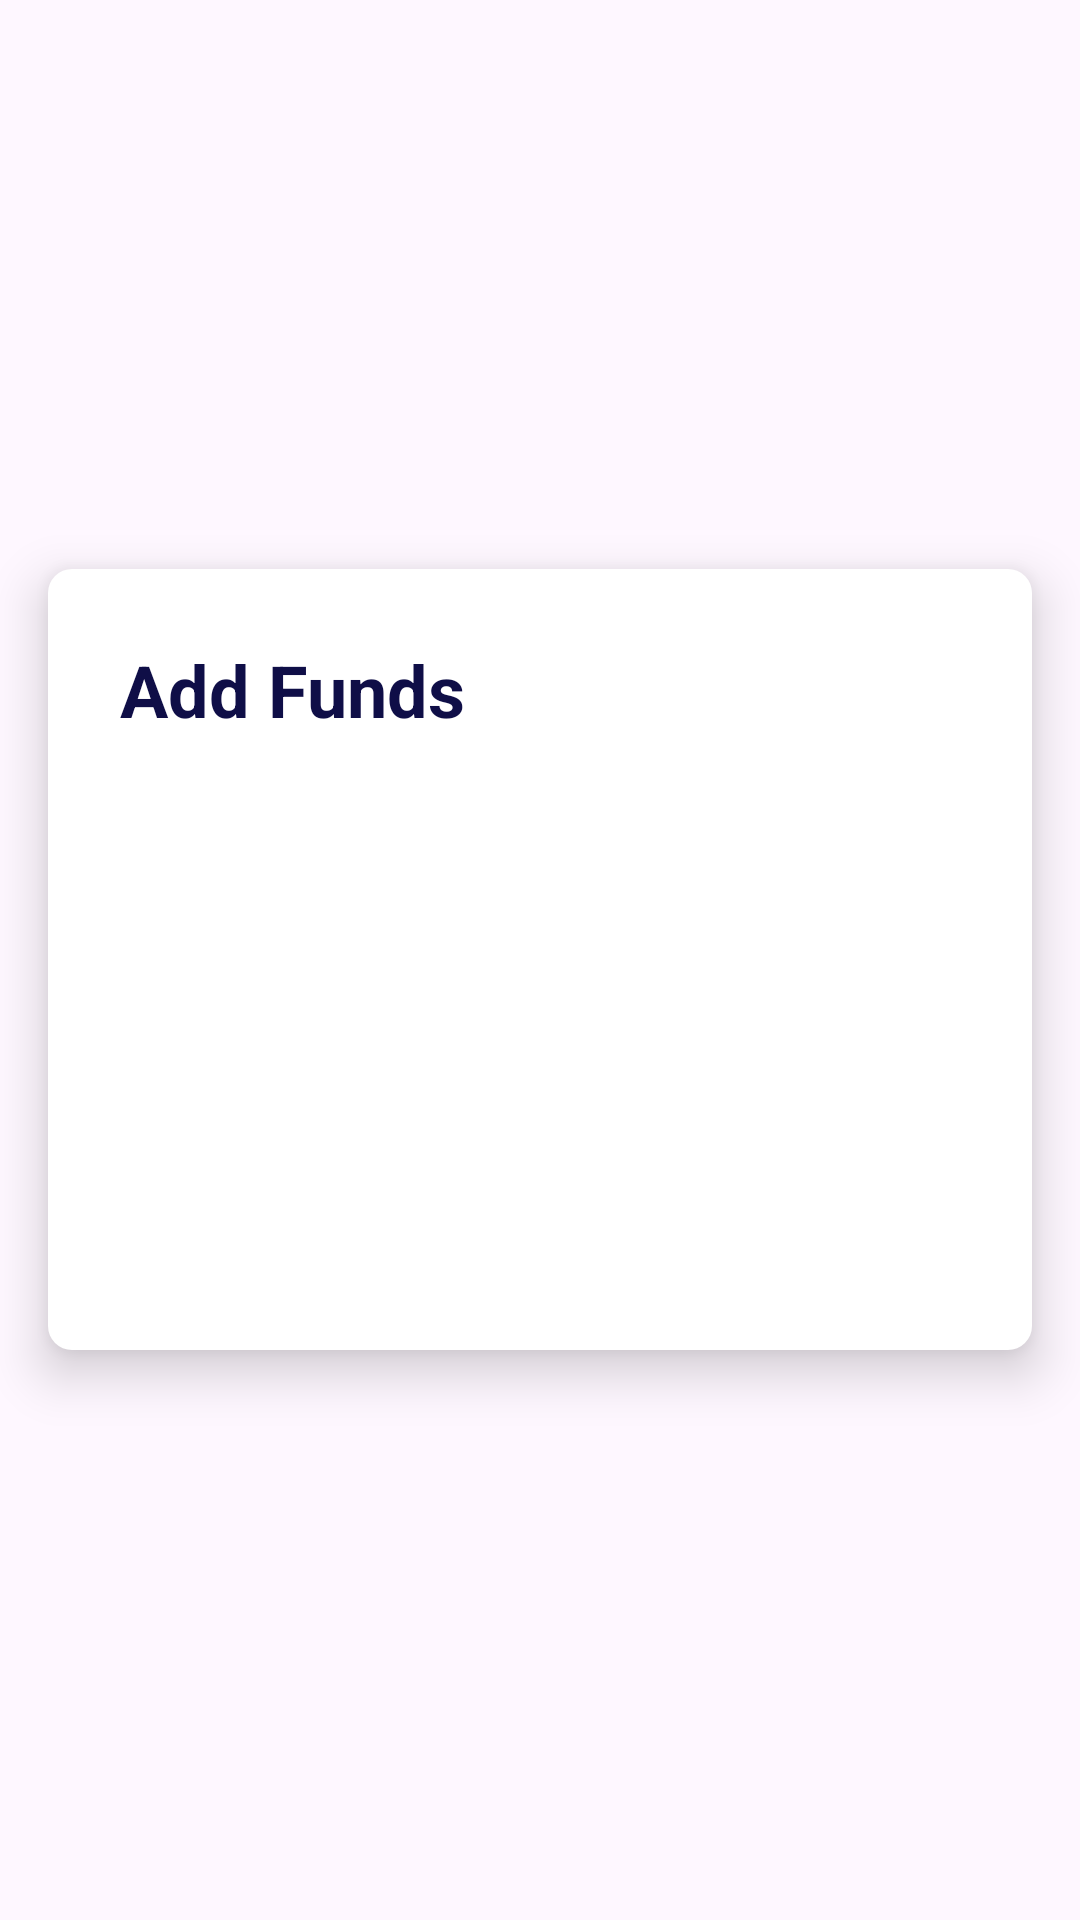

Write the Android layout XML for this screen, with the resource values it uses.
<!-- AndroidManifest.xml: application theme Theme.UnisaEat -->
<!-- res/layout/activity_recharge_wallet.xml -->
<RelativeLayout
    xmlns:android="http://schemas.android.com/apk/res/android"
    android:layout_width="match_parent"
    android:layout_height="match_parent">
    <FrameLayout
        android:id="@+id/top_fragment_container"
        android:layout_width="wrap_content"
        android:layout_height="wrap_content"

        >


    </FrameLayout>
    
    <FrameLayout
        android:layout_marginLeft="40dp"
        android:layout_marginRight="40dp"
        android:elevation="10dp"

        android:layout_width="match_parent"
        android:layout_height="wrap_content"
        android:layout_centerInParent="true"
        style="@style/RoundedCard"
        android:padding="24dp">

        
        <LinearLayout
            android:layout_width="match_parent"
            android:layout_height="match_parent"
            android:orientation="vertical">
        <TextView
            android:layout_width="wrap_content"
            android:layout_height="wrap_content"
            android:text="@string/add_funds"
            android:textColor="@color/primary"
            android:textStyle="bold"
            android:textSize="24sp"
            android:layout_marginBottom="20dp"

            >



        </TextView>


            <Button
            style="@style/MainButton"
            android:id="@+id/btnPayPal"
            android:layout_width="match_parent"
            android:layout_height="wrap_content"
            android:text="PayPal"
            android:textColor="@android:color/white"

            android:layout_alignParentTop="true"
            android:layout_marginBottom="8dp"
            android:padding="12dp"/>

        <Button
            style="@style/MainButton"
            android:id="@+id/btnGPay"
            android:layout_width="match_parent"
            android:layout_height="wrap_content"
            android:text="Google Pay"
            android:textColor="@android:color/white"
            android:layout_below="@id/btnPayPal"
            android:layout_marginBottom="8dp"
            android:padding="12dp"/>

        <Button
            style="@style/MainButton"
            android:id="@+id/btnCreditCard"
            android:layout_width="match_parent"
            android:layout_height="wrap_content"
            android:text="Credit Card"
            android:textColor="@android:color/white"

            android:layout_below="@id/btnGPay"
            android:padding="12dp"/>
        </LinearLayout>
    </FrameLayout>

</RelativeLayout>
<!-- resources referenced by this layout -->
<resources>
  <color name="primary">#0F0E47</color>
  <string name="add_funds">Add Funds</string>
  <style name="MainButton" parent="Widget.MaterialComponents.Button">
          <item name="elevation">4dp</item>
          <item name="backgroundTint">@color/primary</item>
          <item name="cornerRadius">5dp</item>
          <item name="android:textColor">#FFFFFF</item>
      </style>
  <style name="RoundedCard" parent="Widget.Design.ScrimInsetsFrameLayout">
          <item name="android:background">@drawable/rounded_background</item>
          <item name="android:padding">24dp</item>
          <item name="android:layout_margin">16dp</item>
          <item name="android:elevation">10dp</item>
          <item name="android:clipToPadding">true</item>
      </style>
  <style name="Theme.UnisaEat" parent="Base.Theme.UnisaEat" />
  <!-- drawable rounded_background (drawable) -->
  <?xml version="1.0" encoding="utf-8"?>
  <shape xmlns:android="http://schemas.android.com/apk/res/android">
      <solid android:color="@android:color/white"/> 
      <corners android:radius="8dp"/> 
      <elevation android:value="8dp"/> 
  </shape>
  <style name="Base.Theme.UnisaEat" parent="Theme.Material3.DayNight.NoActionBar">
          
          <item name="colorPrimary">@color/primary</item>
  
      </style>
</resources>
